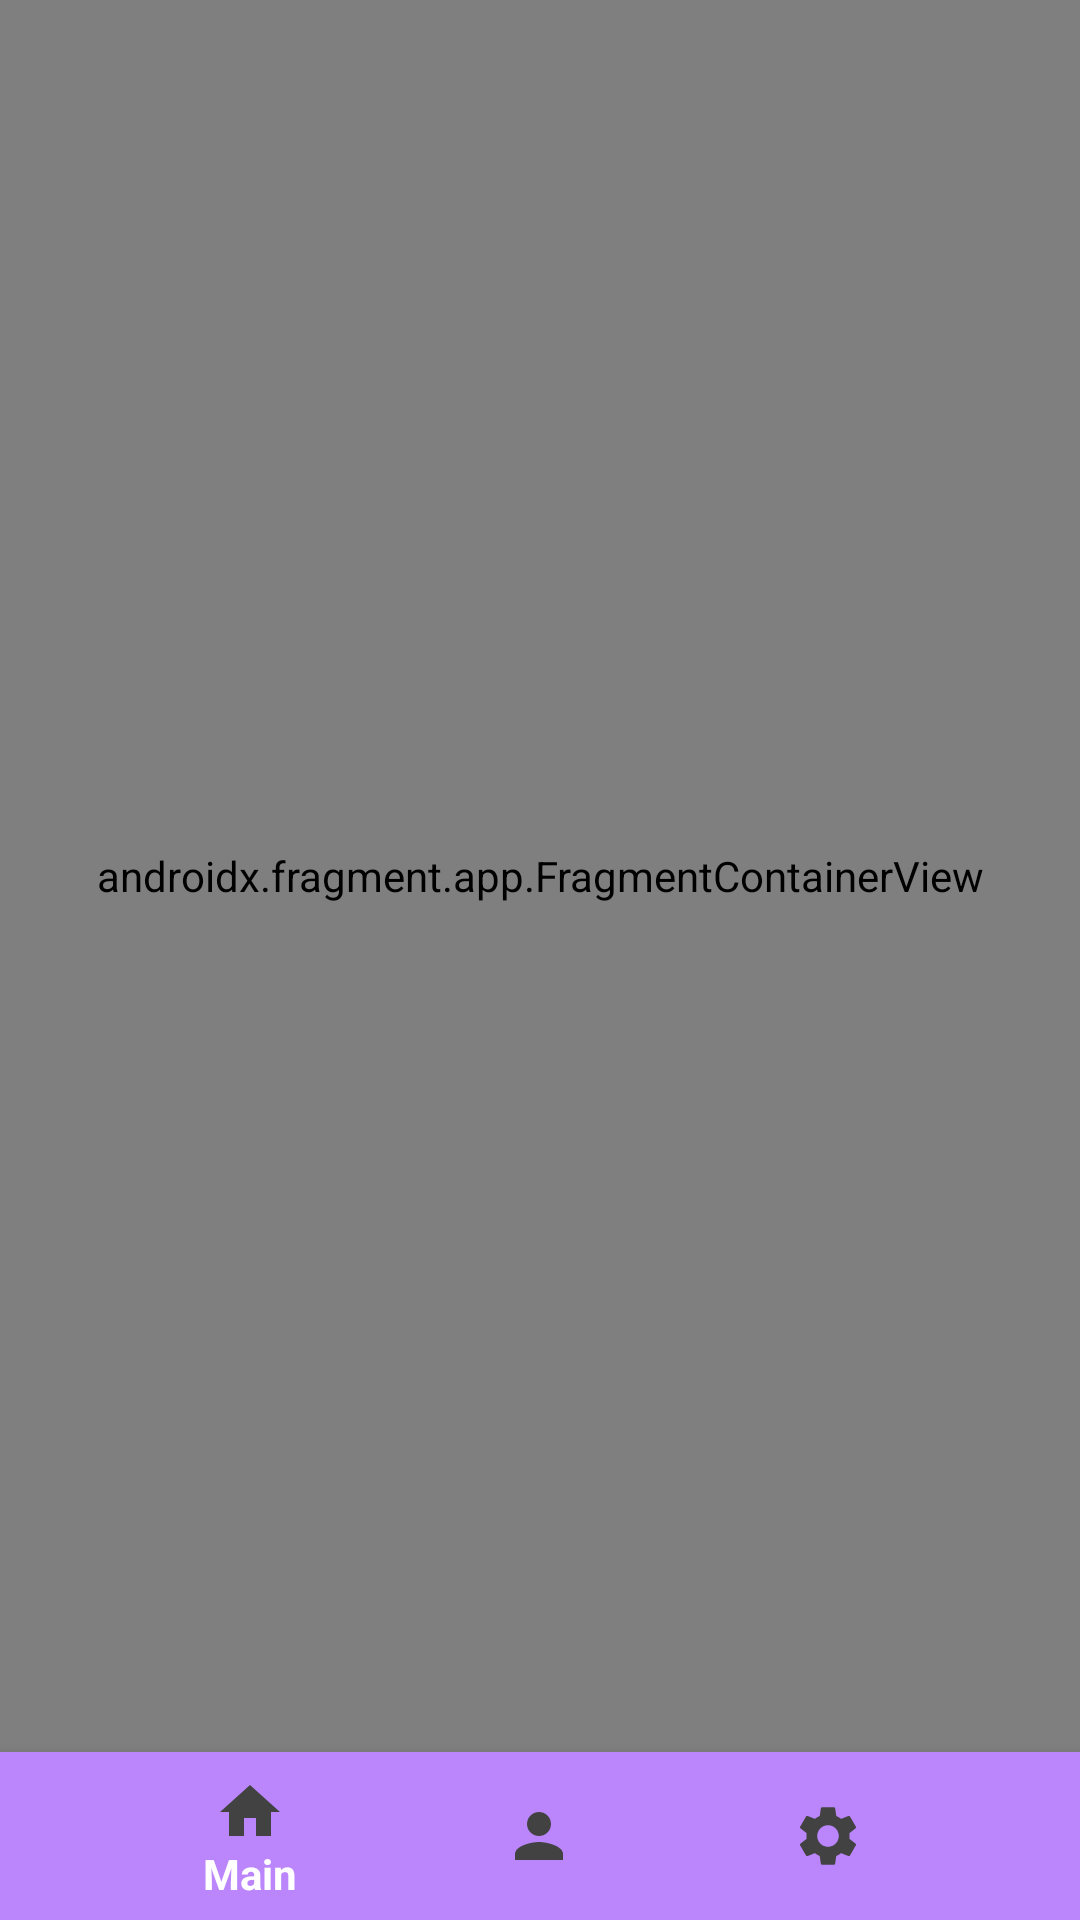

Android layout source for this screen:
<!-- AndroidManifest.xml: activity theme Theme.AppCompat.Light -->
<!-- res/layout/activity_fragment_main.xml -->
<?xml version="1.0" encoding="utf-8"?>
<androidx.constraintlayout.widget.ConstraintLayout xmlns:android="http://schemas.android.com/apk/res/android"
    xmlns:app="http://schemas.android.com/apk/res-auto"
    xmlns:tools="http://schemas.android.com/tools"
    android:layout_width="match_parent"
    android:layout_height="match_parent">

    <androidx.fragment.app.FragmentContainerView
        android:id="@+id/container"
        android:name="androidx.navigation.fragment.NavHostFragment"
        android:layout_width="match_parent"
        android:layout_height="0dp"
        app:defaultNavHost="true"
        app:layout_constraintBottom_toTopOf="@id/bottomNavigation"
        app:layout_constraintTop_toTopOf="parent"
        app:navGraph="@navigation/main_graph" />

    <com.google.android.material.bottomnavigation.BottomNavigationView
        android:id="@+id/bottomNavigation"
        android:layout_width="match_parent"
        android:layout_height="wrap_content"
        app:menu="@menu/menu_main"
        android:background="@color/purple_200"
        app:itemIconTint="@color/cardview_dark_background"
        app:itemTextColor="@color/cardview_light_background"
        app:labelVisibilityMode="selected"
        app:layout_constraintBottom_toBottomOf="parent"
 />
</androidx.constraintlayout.widget.ConstraintLayout>
<!-- resources referenced by this layout -->
<resources>
  <color name="purple_200">#FFBB86FC</color>
</resources>
